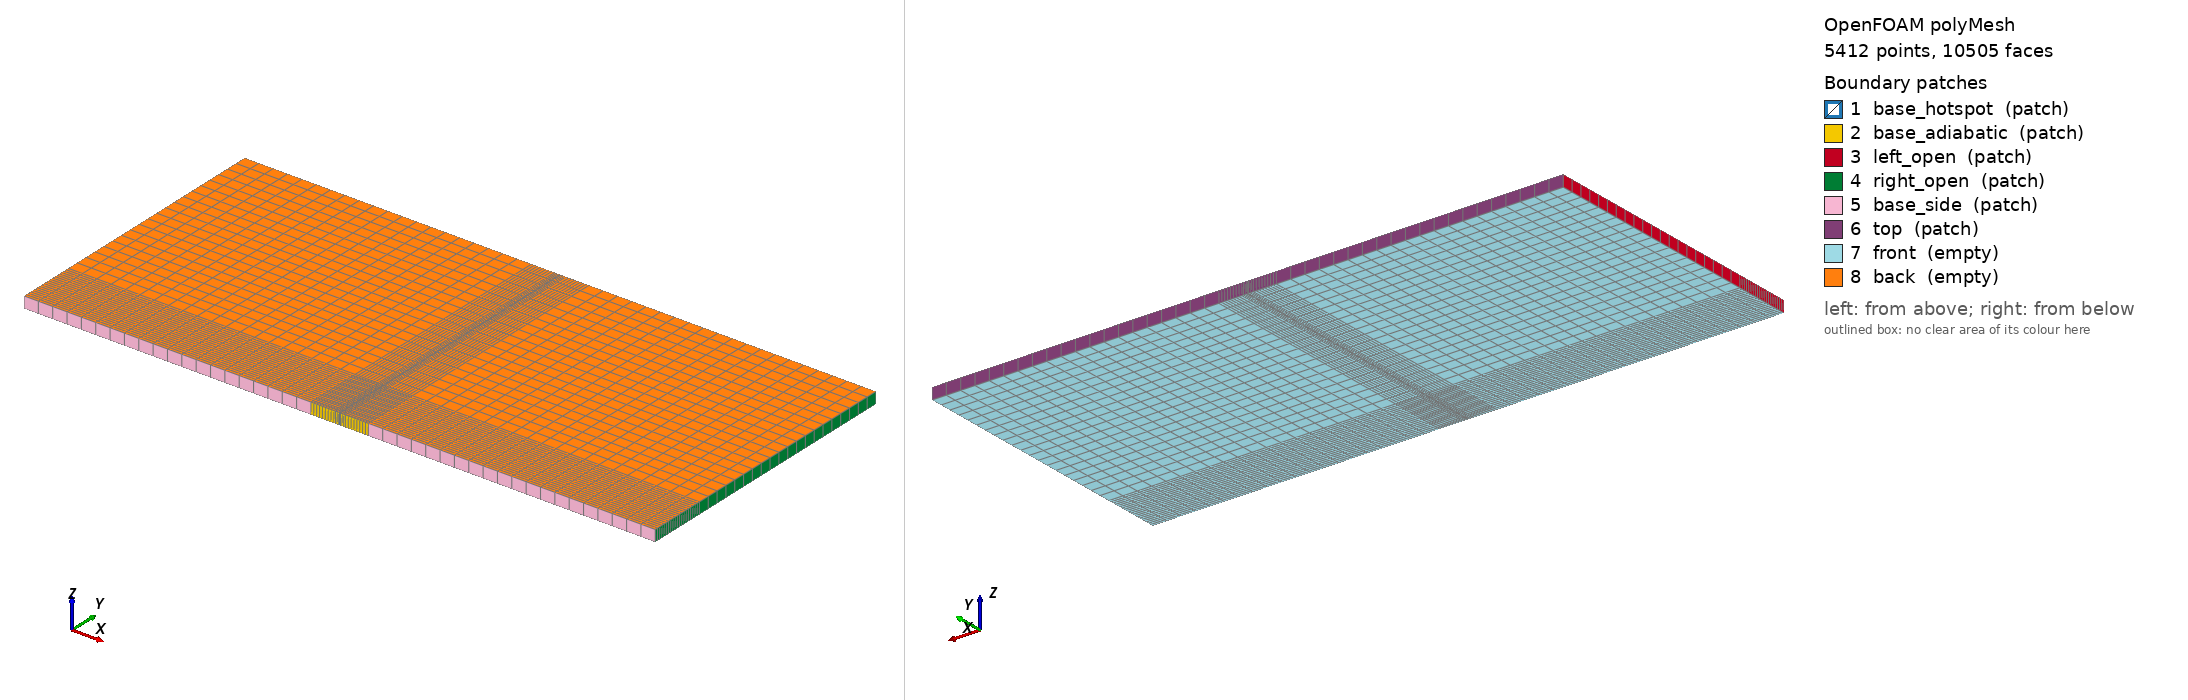

OpenFOAM case: the committed polyMesh, 5412 points, 10505 faces. Boundary patches (legend numbers): 1 base_hotspot (patch), 2 base_adiabatic (patch), 3 left_open (patch), 4 right_open (patch), 5 base_side (patch), 6 top (patch), 7 front (empty), 8 back (empty). Left view from above one corner, right view from below the opposite corner. Boundary conditions: 1 field file(s) under 0/; 0 of 8 drawn patches have an entry in a shipped field file.

=== constant/polyMesh/boundary ===
/*--------------------------------*- C++ -*----------------------------------*\
| =========                 |                                                 |
| \\      /  F ield         | OpenFOAM: The Open Source CFD Toolbox           |
|  \\    /   O peration     | Version:                                        |
|   \\  /    A nd           | Website:  www.openfoam.com                      |
|    \\/     M anipulation  |                                                 |
\*---------------------------------------------------------------------------*/
FoamFile
{
    version     2.0;
    format      ascii;
    class       polyBoundaryMesh;
    location    "constant/polyMesh";
    object      boundary;
}
// * * * * * * * * * * * * * * * * * * * * * * * * * * * * * * * * * * * * * //

8
(
    base_hotspot
    {
        type            patch;
        nFaces          3;
        startFace       5095;
    }
    base_adiabatic
    {
        type            patch;
        nFaces          22;
        startFace       5098;
    }
    left_open
    {
        type            patch;
        nFaces          40;
        startFace       5120;
    }
    right_open
    {
        type            patch;
        nFaces          40;
        startFace       5160;
    }
    base_side
    {
        type            patch;
        nFaces          40;
        startFace       5200;
    }
    top
    {
        type            patch;
        nFaces          65;
        startFace       5240;
    }
    front
    {
        type            empty;
        inGroups        1(empty);
        nFaces          2600;
        startFace       5305;
    }
    back
    {
        type            empty;
        inGroups        1(empty);
        nFaces          2600;
        startFace       7905;
    }
)

// ************************************************************************* //


=== system/blockMeshDict ===
/*--------------------------------*- C++ -*----------------------------------*\
| =========                 |                                                 |
| \\      /  F ield         | OpenFOAM: The Open Source CFD Toolbox           |
|  \\    /   O peration     | Version:  v1912                                 |
|   \\  /    A nd           | Website:  www.openfoam.com                      |
|    \\/     M anipulation  |                                                 |
\*---------------------------------------------------------------------------*/
FoamFile
{
    version     2.0;
    format      ascii;
    class       dictionary;
    object      blockMeshDict;
}
// * * * * * * * * * * * * * * * * * * * * * * * * * * * * * * * * * * * * //
//
// E-shaped aluminum heatsink, fins pointing UP (CHT case).
//
// Domain (x-y plane):
//   x : [-0.5, 0.6]  total 1100 mm  (left 500mm | heatsink 100mm | right 500mm)
//   y : [0, 0.50]    total 500 mm   (heatsink 100mm | air above 400mm)
//
// Heat source: 3mm hotspot centered at x=0.05
//   x=[0.0485, 0.0515] → base_hotspot patch
//   rest of base       → base_adiabatic patch
//
// * * * * * * * * * * * * * * * * * * * * * * * * * * * * * * * * * * * * //

scale 1;

vertices
(
    // z=0 plane (indices 0-23) — original heatsink
    // row 0  y=0.00
    (0      0      0)   //  0
    (0.02   0      0)   //  1
    (0.04   0      0)   //  2
    (0.06   0      0)   //  3
    (0.08   0      0)   //  4
    (0.10   0      0)   //  5

    // row 1  y=0.02
    (0      0.02   0)   //  6
    (0.02   0.02   0)   //  7
    (0.04   0.02   0)   //  8
    (0.06   0.02   0)   //  9
    (0.08   0.02   0)   // 10
    (0.10   0.02   0)   // 11

    // row 2  y=0.10
    (0      0.10   0)   // 12
    (0.02   0.10   0)   // 13
    (0.04   0.10   0)   // 14
    (0.06   0.10   0)   // 15
    (0.08   0.10   0)   // 16
    (0.10   0.10   0)   // 17

    // row 3  y=0.50  (expanded from 0.20)
    (0      0.50   0)   // 18
    (0.02   0.50   0)   // 19
    (0.04   0.50   0)   // 20
    (0.06   0.50   0)   // 21
    (0.08   0.50   0)   // 22
    (0.10   0.50   0)   // 23

    // z=0.02 plane (indices 24-47) — original heatsink
    (0      0      0.02) // 24
    (0.02   0      0.02) // 25
    (0.04   0      0.02) // 26
    (0.06   0      0.02) // 27
    (0.08   0      0.02) // 28
    (0.10   0      0.02) // 29

    (0      0.02   0.02) // 30
    (0.02   0.02   0.02) // 31
    (0.04   0.02   0.02) // 32
    (0.06   0.02   0.02) // 33
    (0.08   0.02   0.02) // 34
    (0.10   0.02   0.02) // 35

    (0      0.10   0.02) // 36
    (0.02   0.10   0.02) // 37
    (0.04   0.10   0.02) // 38
    (0.06   0.10   0.02) // 39
    (0.08   0.10   0.02) // 40
    (0.10   0.10   0.02) // 41

    (0      0.50   0.02) // 42
    (0.02   0.50   0.02) // 43
    (0.04   0.50   0.02) // 44
    (0.06   0.50   0.02) // 45
    (0.08   0.50   0.02) // 46
    (0.10   0.50   0.02) // 47

    // z=0 plane — hotspot vertices at x=0.0485 and x=0.0515
    (0.0485 0      0)   // 48
    (0.0485 0.02   0)   // 49
    (0.0485 0.10   0)   // 50
    (0.0485 0.50   0)   // 51  (y expanded)
    (0.0515 0      0)   // 52
    (0.0515 0.02   0)   // 53
    (0.0515 0.10   0)   // 54
    (0.0515 0.50   0)   // 55  (y expanded)

    // z=0.02 plane — hotspot vertices
    (0.0485 0      0.02) // 56
    (0.0485 0.02   0.02) // 57
    (0.0485 0.10   0.02) // 58
    (0.0485 0.50   0.02) // 59  (y expanded)
    (0.0515 0      0.02) // 60
    (0.0515 0.02   0.02) // 61
    (0.0515 0.10   0.02) // 62
    (0.0515 0.50   0.02) // 63  (y expanded)

    // left air side column  x=-0.5  (expanded from -0.1)
    (-0.5   0      0)   // 64
    (-0.5   0.02   0)   // 65
    (-0.5   0.10   0)   // 66
    (-0.5   0.50   0)   // 67  (x and y expanded)
    // right air side column  x=0.6  (expanded from 0.2)
    (0.6    0      0)   // 68
    (0.6    0.02   0)   // 69
    (0.6    0.10   0)   // 70
    (0.6    0.50   0)   // 71  (x and y expanded)
    // left  x=-0.5, z=0.02
    (-0.5   0      0.02) // 72
    (-0.5   0.02   0.02) // 73
    (-0.5   0.10   0.02) // 74
    (-0.5   0.50   0.02) // 75  (x and y expanded)
    // right x=0.6,  z=0.02
    (0.6    0      0.02) // 76
    (0.6    0.02   0.02) // 77
    (0.6    0.10   0.02) // 78
    (0.6    0.50   0.02) // 79  (x and y expanded)
);

blocks
(
    // ---- Row 0: backbone y=[0,0.02] ----
    hex (0  1  7  6   24 25 31 30)  (4 4 1)  simpleGrading (1 1 1)
    hex (1  2  8  7   25 26 32 31)  (4 4 1)  simpleGrading (1 1 1)
    // Block 2a: x=[0.04,0.0485]
    hex (2  48 49 8   26 56 57 32)  (3 4 1)  simpleGrading (1 1 1)
    // Block 2b: x=[0.0485,0.0515]  3mm HOTSPOT
    hex (48 52 53 49  56 60 61 57)  (3 4 1)  simpleGrading (1 1 1)
    // Block 2c: x=[0.0515,0.06]
    hex (52 3  9  53  60 27 33 61)  (3 4 1)  simpleGrading (1 1 1)
    hex (3  4  10 9   27 28 34 33)  (4 4 1)  simpleGrading (1 1 1)
    hex (4  5  11 10  28 29 35 34)  (4 4 1)  simpleGrading (1 1 1)

    // ---- Row 1: fins & gaps y=[0.02,0.10] ----
    hex (6  7  13 12  30 31 37 36)  (4 16 1) simpleGrading (1 1 1)
    hex (7  8  14 13  31 32 38 37)  (4 16 1) simpleGrading (1 1 1)
    hex (8  49 50 14  32 57 58 38)  (3 16 1) simpleGrading (1 1 1)
    hex (49 53 54 50  57 61 62 58)  (3 16 1) simpleGrading (1 1 1)
    hex (53 9  15 54  61 33 39 62)  (3 16 1) simpleGrading (1 1 1)
    hex (9  10 16 15  33 34 40 39)  (4 16 1) simpleGrading (1 1 1)
    hex (10 11 17 16  34 35 41 40)  (4 16 1) simpleGrading (1 1 1)

    // ---- Row 2: air above y=[0.10,0.50]  400mm → 20 cells ----
    hex (12 13 19 18  36 37 43 42)  (4 20 1) simpleGrading (1 1 1)
    hex (13 14 20 19  37 38 44 43)  (4 20 1) simpleGrading (1 1 1)
    hex (14 50 51 20  38 58 59 44)  (3 20 1) simpleGrading (1 1 1)
    hex (50 54 55 51  58 62 63 59)  (3 20 1) simpleGrading (1 1 1)
    hex (54 15 21 55  62 39 45 63)  (3 20 1) simpleGrading (1 1 1)
    hex (15 16 22 21  39 40 46 45)  (4 20 1) simpleGrading (1 1 1)
    hex (16 17 23 22  40 41 47 46)  (4 20 1) simpleGrading (1 1 1)

    // ---- Left air side column x=[-0.5, 0]  500mm → 20 cells ----
    hex (64 0  6  65  72 24 30 73)  (20 4  1) simpleGrading (1 1 1)
    hex (65 6  12 66  73 30 36 74)  (20 16 1) simpleGrading (1 1 1)
    hex (66 12 18 67  74 36 42 75)  (20 20 1) simpleGrading (1 1 1)

    // ---- Right air side column x=[0.1, 0.6]  500mm → 20 cells ----
    hex (5  68 69 11  29 76 77 35)  (20 4  1) simpleGrading (1 1 1)
    hex (11 69 70 17  35 77 78 41)  (20 16 1) simpleGrading (1 1 1)
    hex (17 70 71 23  41 78 79 47)  (20 20 1) simpleGrading (1 1 1)
);

boundary
(
    base_hotspot
    {
        type patch;
        faces
        (
            (48 52 60 56)
        );
    }

    base_adiabatic
    {
        type patch;
        faces
        (
            (0  1  25 24)
            (1  2  26 25)
            (2  48 56 26)
            (52 3  27 60)
            (3  4  28 27)
            (4  5  29 28)
        );
    }

    left_open
    {
        type patch;
        faces
        (
            (64 65 73 72)
            (65 66 74 73)
            (66 67 75 74)
        );
    }

    right_open
    {
        type patch;
        faces
        (
            (68 69 77 76)
            (69 70 78 77)
            (70 71 79 78)
        );
    }

    base_side
    {
        type patch;
        faces
        (
            (64  0  24 72)
            (5  68  76 29)
        );
    }

    top
    {
        // y=0.50 open boundary
        type patch;
        faces
        (
            (67 75 42 18)   // left col top
            (18 42 43 19)
            (19 43 44 20)
            (20 44 59 51)
            (51 59 63 55)
            (55 63 45 21)
            (21 45 46 22)
            (22 46 47 23)
            (23 47 79 71)   // right col top
        );
    }

    front
    {
        type empty;
        faces
        (
            (64 65  6   0)
            (65 66 12   6)
            (66 67 18  12)
            (0   6   7   1)
            (1   7   8   2)
            (2   8  49  48)
            (48 49  53  52)
            (52 53   9   3)
            (3   9  10   4)
            (4  10  11   5)
            (6  12  13   7)
            (7  13  14   8)
            (8  14  50  49)
            (49 50  54  53)
            (53 54  15   9)
            (9  15  16  10)
            (10 16  17  11)
            (12 18  19  13)
            (13 19  20  14)
            (14 20  51  50)
            (50 51  55  54)
            (54 55  21  15)
            (15 21  22  16)
            (16 22  23  17)
            (5  11  69  68)
            (11 17  70  69)
            (17 23  71  70)
        );
    }

    back
    {
        type empty;
        faces
        (
            (72 24 30 73)
            (73 30 36 74)
            (74 36 42 75)
            (24 25 31 30)
            (25 26 32 31)
            (26 56 57 32)
            (56 60 61 57)
            (60 27 33 61)
            (27 28 34 33)
            (28 29 35 34)
            (30 31 37 36)
            (31 32 38 37)
            (32 57 58 38)
            (57 61 62 58)
            (61 33 39 62)
            (33 34 40 39)
            (34 35 41 40)
            (36 37 43 42)
            (37 38 44 43)
            (38 58 59 44)
            (58 62 63 59)
            (62 39 45 63)
            (39 40 46 45)
            (40 41 47 46)
            (29 76 77 35)
            (35 77 78 41)
            (41 78 79 47)
        );
    }
);

// ************************************************************************* //


=== system/controlDict ===
/*--------------------------------*- C++ -*----------------------------------*\
| =========                 |                                                 |
| \\      /  F ield         | OpenFOAM: The Open Source CFD Toolbox           |
|  \\    /   O peration     | Version:  v1912                                 |
|   \\  /    A nd           | Website:  www.openfoam.com                      |
|    \\/     M anipulation  |                                                 |
\*---------------------------------------------------------------------------*/
FoamFile
{
    version     2.0;
    format      ascii;
    class       dictionary;
    object      controlDict;
}
// * * * * * * * * * * * * * * * * * * * * * * * * * * * * * * * * * * * * //
//
// Conjugate heat transfer: E-shaped Al heatsink with natural convection.
//   Backbone at bottom (heat source y=0, T=100°C), fins pointing up.
//   Air fills the gaps and region above fins.
//   Gravity: g = (0 -9.81 0)  →  buoyancy drives upward flow in gaps.
//
//   Ra ~ 1.6e6 (laminar), steady state reached in ~100-200 s.
//
// * * * * * * * * * * * * * * * * * * * * * * * * * * * * * * * * * * * * //

application     chtMultiRegionFoam;

startFrom       startTime;
startTime       0;

stopAt          endTime;
endTime         1800;

deltaT          0.05;

writeControl    runTime;
writeInterval   20;

purgeWrite      0;
writeFormat     ascii;
writePrecision  6;
writeCompression off;

timeFormat      fixed;
timePrecision   0;

runTimeModifiable true;

// ************************************************************************* //


Also in the case, not shown: 0/cellToRegion (6661 bytes, source omitted); constant/polyMesh/faces (numeric list); constant/polyMesh/neighbour (numeric list); constant/polyMesh/owner (numeric list); constant/polyMesh/points (numeric list).
